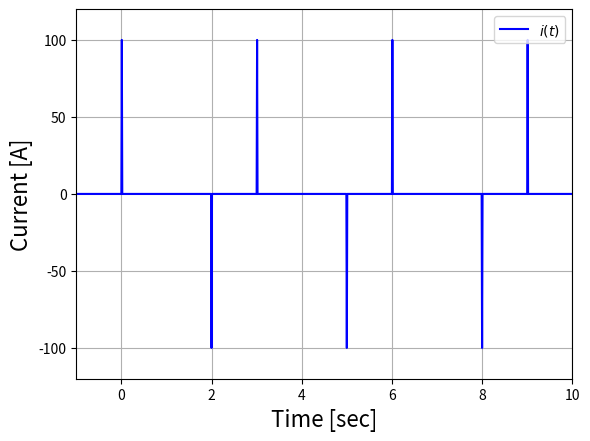

Python code for this plot:
#以下の２行はファイルの保存で必要
import matplotlib
matplotlib.use("Agg")

import numpy as np
import matplotlib.pyplot as plt
from sympy import *

#ヘビサイド関数
def HeavisideFunction(t):
    return 0.5 * (np.sign(np.round(t,10)) + 1)

#フーリエ級数で矩形波を出力
#a:1の時間、b:ゼロの時間
def SquareWave(t,a,b):
    n=10000 #調整必要、通常はこれくらい？
    sw=a/(a+b)
    for i in range(n):
        sw += (2.0/(i+1)/np.pi)*np.sin((i+1)*a*np.pi/(a+b))*np.cos((t-a/2.0)*2.0*np.pi*(i+1)/(a+b))
    return sw



#素子
R1=1.0
C2=1.0
E0 = symbols("E0", real=True)

#シミュレーションパラメタ
dt=0.01  #ステップ
startTime=-1.0
finalTime=10.0  #終了時刻
t1=2.0
t2=1.0
t=np.arange(startTime, finalTime, dt)

#電圧源
#説明：ステップ関数のときは
#少し傾きをもたせないと
#うまくシミュレーションできないため
#その処理をしている
e1=np.round(HeavisideFunction(t)*SquareWave(t,t1,t2))
de1=np.diff(e1)
for i in range(0, de1.size):
    if not de1[i]==0:
        e1[i+1]=1/2
e1=e1*1.0  #ステップの高さ設定

#incidence matrix
A = Matrix([[1,1,1]])
lenArow = A.rows
lenAcol = A.cols
print('Length of A col=', lenAcol)
print('Length of A row=', lenArow)

#current source incident matrix
AJ = Matrix([0])

#current source vectors
J = Matrix([0])

#voltage source matrix
E = Matrix([E0,0,0])

#電圧源ベクトル
EJ = Matrix.vstack(E, -AJ*J)
print('----------------------------')
print('EJ=', simplify(EJ))

#impedance matrix
Z = Matrix([[0,0,0],
            [0,R1,0],
            [0,0,dt/(2.0*C2)]])

#varepsilon matrix
EPSILON = eye(lenAcol)
EPSILON[2,2]=-1.0
print('----------------------------')
print('varEpsilon=', simplify(EPSILON))

#delta matrix
DELTA = eye(lenAcol)
print('----------------------------')
print('delta=', simplify(DELTA))

#zero matrix
Y = zeros(lenArow, lenArow)
Y2 = zeros(lenArow, lenAcol) #for CP matrix

#calculation left side matrix
print('****************************')
print('      left side matrix      ')
print('****************************')
#combine matrices
A1 = Matrix.hstack(A.T, -Z)
A2 = Matrix.hstack(Y, A)
C = simplify(Matrix.vstack(A1, A2))
print('----------------------------')
print('C=', C)

print('')
print('****************************')
print('     right side matrix      ')
print('****************************')
#combine matrices
CP1 = Matrix.hstack(EPSILON*A.T, -DELTA*Z)
CP2 = Matrix.hstack(Y, Y2)
CP = simplify(Matrix.vstack(CP1, CP2))
print('----------------------------')
print('CP=', CP)

#convert to sympy to numpy
invC=np.array(C.inv())
CPP=np.array(CP)
P=invC.dot(CPP)
PW=lambdify(E0, EJ, "numpy")

#initialize U and I vectors
U0 = np.zeros((lenArow, 1))
U1 = np.zeros((lenArow, 1))
I0 = np.zeros((lenAcol, 1))
I1 = np.zeros((lenAcol, 1))
UI0 = np.r_[U0, I0]
UI1 = np.r_[U1, I1]

#グラフ描画用配列
y = np.zeros(t.size)

PE0=PW(0.0)
PE1=PW(0.0)

for i in range(0, t.size):
    PE1=PW(e1[i])

    #Calculation
    UI1=-P.dot(UI0)+invC.dot(PE1+PE0)
    #print('P.dot(UI0)=',P.dot(UI0))
    #print('invC.dot(PE1+PE0)=',invC.dot(PE1+PE0))
    #print('UI1=',UI1)
    y[i]=UI1[3]
    #y[i]=(UI1[3]+UI0[3])/2.0
    UI0=UI1
    PE0=PE1



#plot
#plt.xscale("log") #log scale
#plt.yscale("log")
plt.grid(which="both") #grid
#plt.plot(t, e1, color="blue", linewidth=1.5, linestyle="--", label="e(t)")
plt.plot(t, y, color="blue", linewidth=1.5, linestyle="-", label=r"$i(t)$")
plt.xlabel("Time [sec]", fontsize=16)
plt.ylabel("Current [A]", fontsize=16)
plt.legend(loc='upper right')
plt.xlim(startTime, finalTime) #縦軸の最大値・最小値
plt.ylim(-120, 120) #縦軸の最大値・最小値
plt.show()
plt.savefig('graph.pdf')
print(e1)
